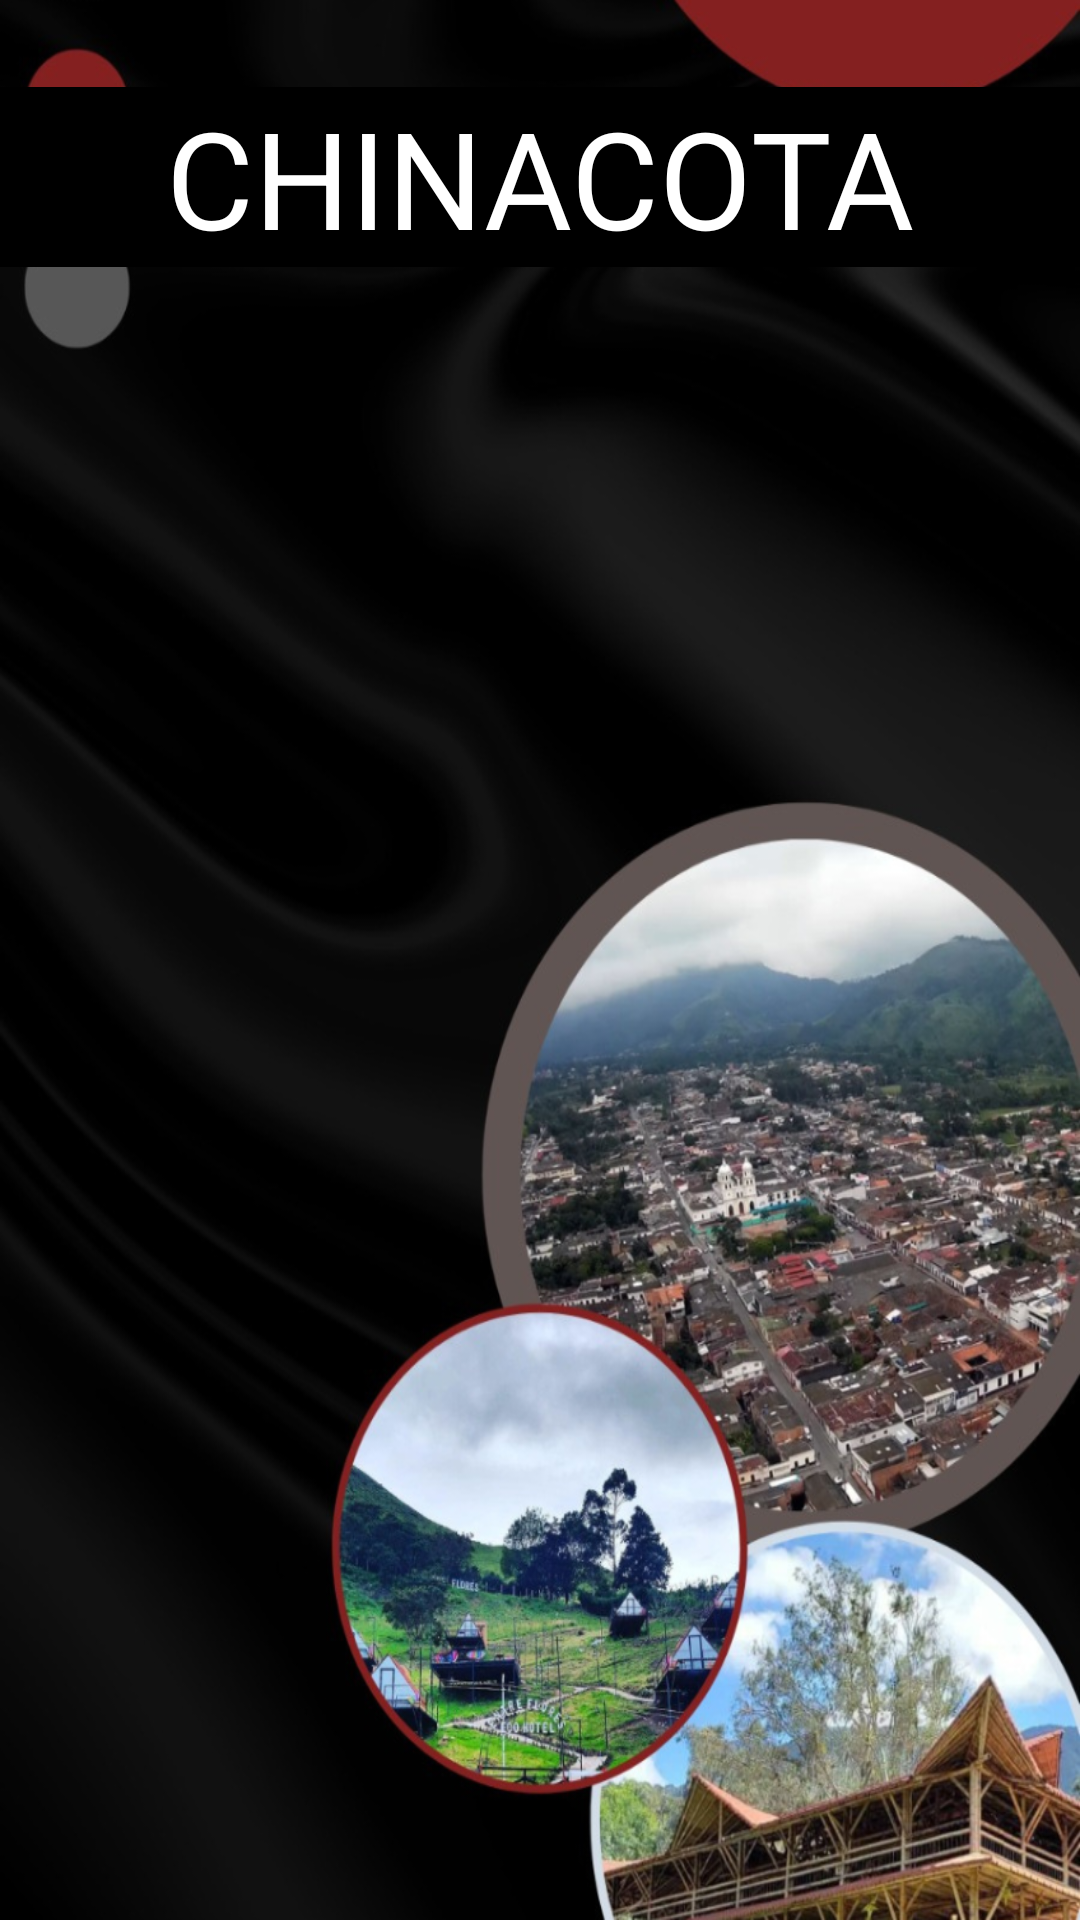

Layout XML and referenced resources for this Android screen:
<!-- AndroidManifest.xml: application theme Theme.PruebaPuebloFinal -->
<!-- res/layout/activity_main.xml -->
<?xml version="1.0" encoding="utf-8"?>
<androidx.constraintlayout.widget.ConstraintLayout
    xmlns:android="http://schemas.android.com/apk/res/android"
    xmlns:app="http://schemas.android.com/apk/res-auto"
    xmlns:tools="http://schemas.android.com/tools"
    android:layout_width="match_parent"
    android:layout_height="match_parent"
    android:background="@drawable/fondoapp"
    tools:context=".MainActivity">

    <TextView
        android:id="@+id/titulo"
        android:layout_width="match_parent"
        android:layout_height="wrap_content"
        android:background="@color/black"
        android:text="@string/nombre_pueblo"
        android:textAlignment="center"
        android:textColor="@color/white"
        android:textSize="45dp"
        app:layout_constraintBottom_toBottomOf="parent"
        app:layout_constraintEnd_toEndOf="parent"
        app:layout_constraintHorizontal_bias="0.7"
        app:layout_constraintStart_toStartOf="parent"

        app:layout_constraintTop_toTopOf="parent"
        app:layout_constraintVertical_bias="0.05" />


</androidx.constraintlayout.widget.ConstraintLayout>
<!-- resources referenced by this layout -->
<resources>
  <color name="black">#FF000000</color>
  <color name="white">#FFFFFFFF</color>
  <!-- drawable fondoapp: png bitmap (drawable, 841238 bytes) -->
  <string name="nombre_pueblo">CHINACOTA</string>
  <style name="Theme.PruebaPuebloFinal" parent="Theme.MaterialComponents.DayNight.DarkActionBar">
          
          <item name="colorPrimary">@color/slateblue</item>
          <item name="colorPrimaryVariant">@color/purple_700</item>
          <item name="colorOnPrimary">@color/white</item>
          
          <item name="colorSecondary">@color/teal_200</item>
          <item name="colorSecondaryVariant">@color/teal_700</item>
          <item name="colorOnSecondary">@color/black</item>
          
          <item name="android:statusBarColor">?attr/colorPrimaryVariant</item>
          
      </style>
  <item name="slateblue" type="color">#6a5acd</item>
  <color name="purple_700">#FF3700B3</color>
  <color name="teal_200">#FF03DAC5</color>
  <color name="teal_700">#FF018786</color>
</resources>
